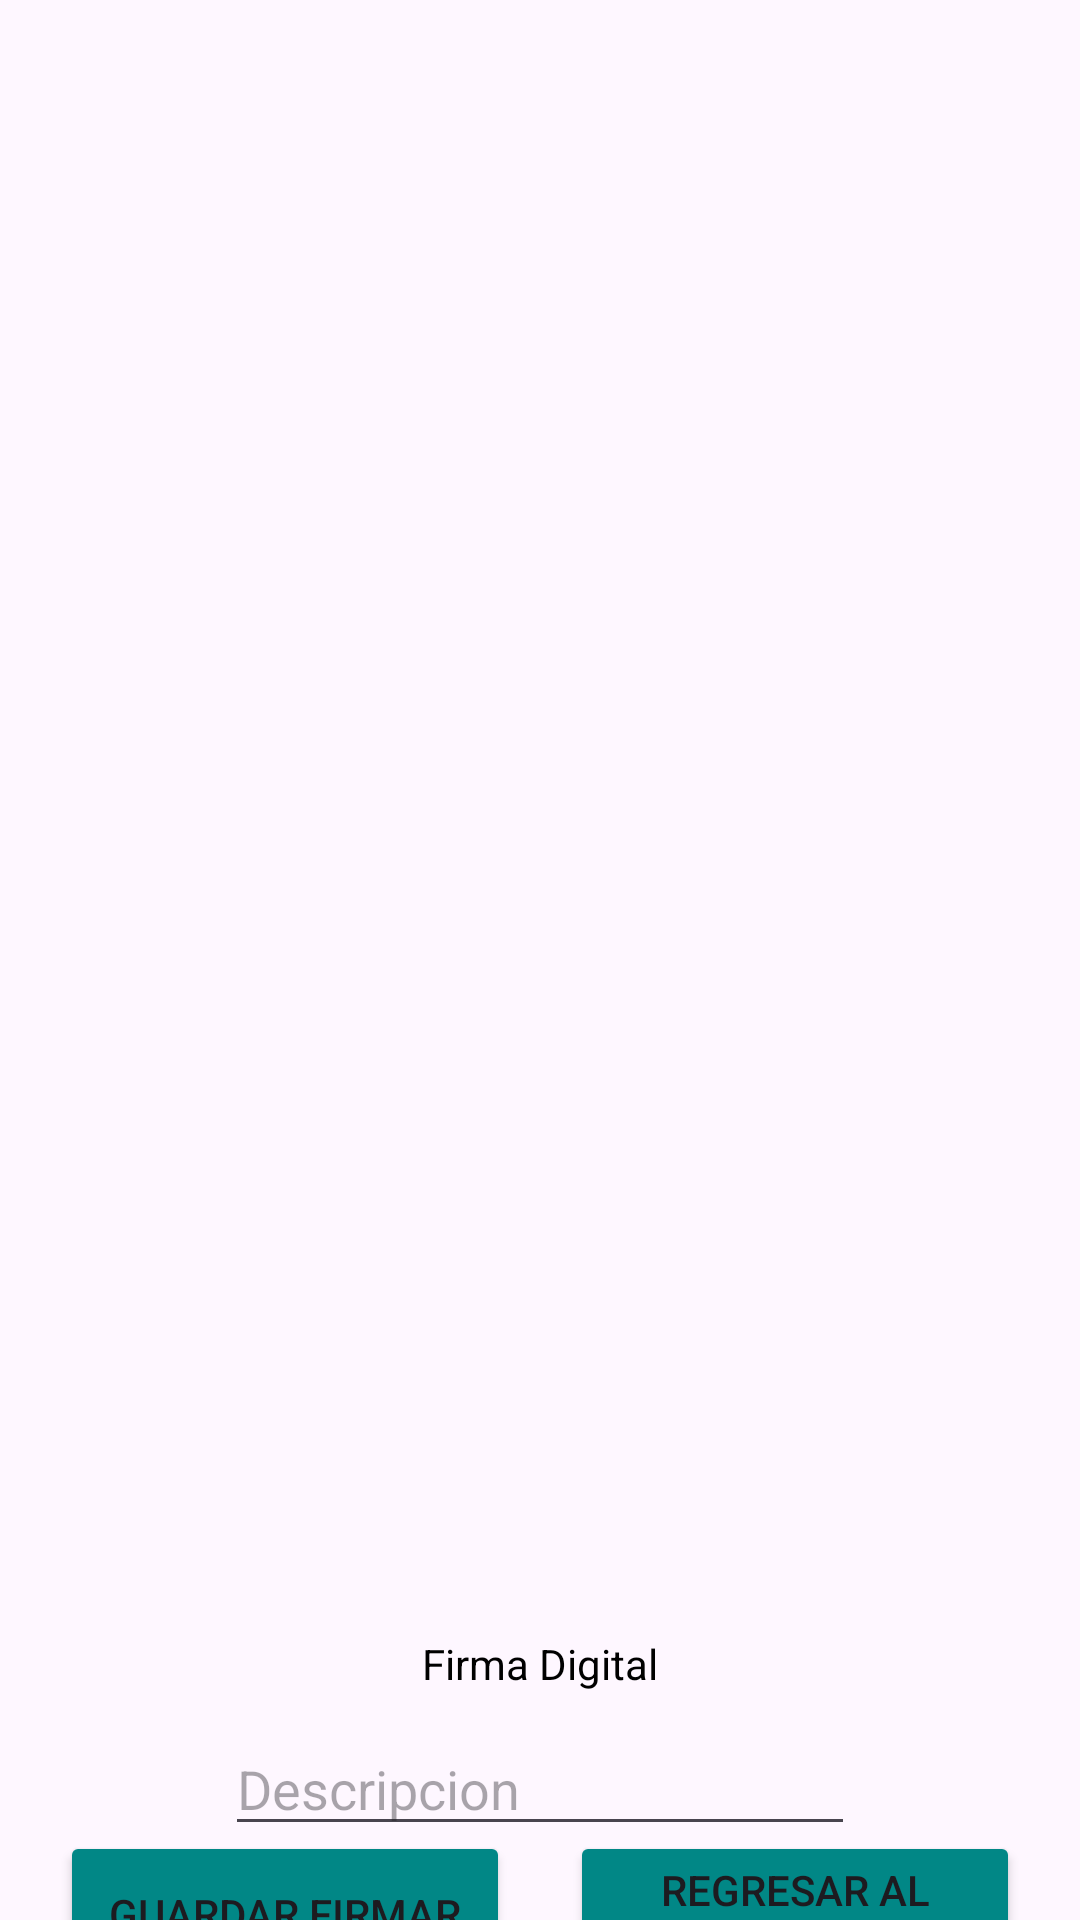

Layout XML and referenced resources for this Android screen:
<!-- AndroidManifest.xml: application theme Theme.Ejercicio2_4PM13044 -->
<!-- res/layout/activity_registrar.xml -->
<?xml version="1.0" encoding="utf-8"?>
<androidx.constraintlayout.widget.ConstraintLayout xmlns:android="http://schemas.android.com/apk/res/android"
    xmlns:app="http://schemas.android.com/apk/res-auto"
    xmlns:tools="http://schemas.android.com/tools"
    android:layout_width="match_parent"
    android:layout_height="match_parent"
    tools:context=".ActivityRegistrar">

    <LinearLayout
        android:id="@+id/firma"
        android:layout_width="404dp"
        android:layout_height="525dp"
        android:layout_marginStart="10dp"
        android:layout_marginTop="10dp"
        android:layout_marginEnd="10dp"
        android:orientation="horizontal"
        app:layout_constraintEnd_toEndOf="parent"
        app:layout_constraintStart_toStartOf="parent"
        app:layout_constraintTop_toTopOf="parent"></LinearLayout>

    <TextView
        android:id="@+id/textView"
        android:layout_width="wrap_content"
        android:layout_height="wrap_content"
        android:layout_marginStart="10dp"
        android:layout_marginTop="10dp"
        android:layout_marginEnd="10dp"
        android:text="Firma Digital"
        android:textColor="@color/black"
        app:layout_constraintEnd_toEndOf="parent"
        app:layout_constraintStart_toStartOf="parent"
        app:layout_constraintTop_toBottomOf="@+id/firma" />

    <Button
        android:id="@+id/btnguardar"
        android:layout_width="150dp"
        android:layout_height="55dp"
        android:layout_marginStart="20dp"
        android:layout_marginTop="20dp"
        android:backgroundTint="@color/design_default_color_secondary_variant"
        android:text="Guardar FIrmar"
        app:layout_constraintBottom_toBottomOf="parent"
        app:layout_constraintStart_toStartOf="parent"
        app:layout_constraintTop_toBottomOf="@+id/txtdesc" />

    <Button
        android:id="@+id/btnregresar"
        android:layout_width="150dp"
        android:layout_height="55dp"
        android:layout_marginTop="20dp"
        android:layout_marginEnd="20dp"
        android:backgroundTint="@color/design_default_color_secondary_variant"
        android:text="Regresar al menu principal"
        app:layout_constraintBottom_toBottomOf="parent"
        app:layout_constraintEnd_toEndOf="parent"
        app:layout_constraintTop_toBottomOf="@+id/txtdesc" />

    <EditText
        android:id="@+id/txtdesc"
        android:layout_width="wrap_content"
        android:layout_height="0dp"
        android:layout_marginStart="10dp"
        android:layout_marginTop="10dp"
        android:layout_marginEnd="10dp"
        android:ems="10"
        android:hint="@string/desc"
        android:inputType="text"
        android:textColor="@color/black"
        app:layout_constraintEnd_toEndOf="parent"
        app:layout_constraintStart_toStartOf="parent"
        app:layout_constraintTop_toBottomOf="@+id/textView" />
</androidx.constraintlayout.widget.ConstraintLayout>
<!-- resources referenced by this layout -->
<resources>
  <string name="desc">Descripcion</string>
  <style name="Theme.Ejercicio2_4PM13044" parent="Base.Theme.Ejercicio2_4PM13044" />
  <style name="Base.Theme.Ejercicio2_4PM13044" parent="Theme.Material3.DayNight.NoActionBar">
          
          
      </style>
  <!-- not gathered from this repository: default colours our renderer supplied (Android Studio template values) -->
  <color name="black">#FF000000</color>
</resources>
